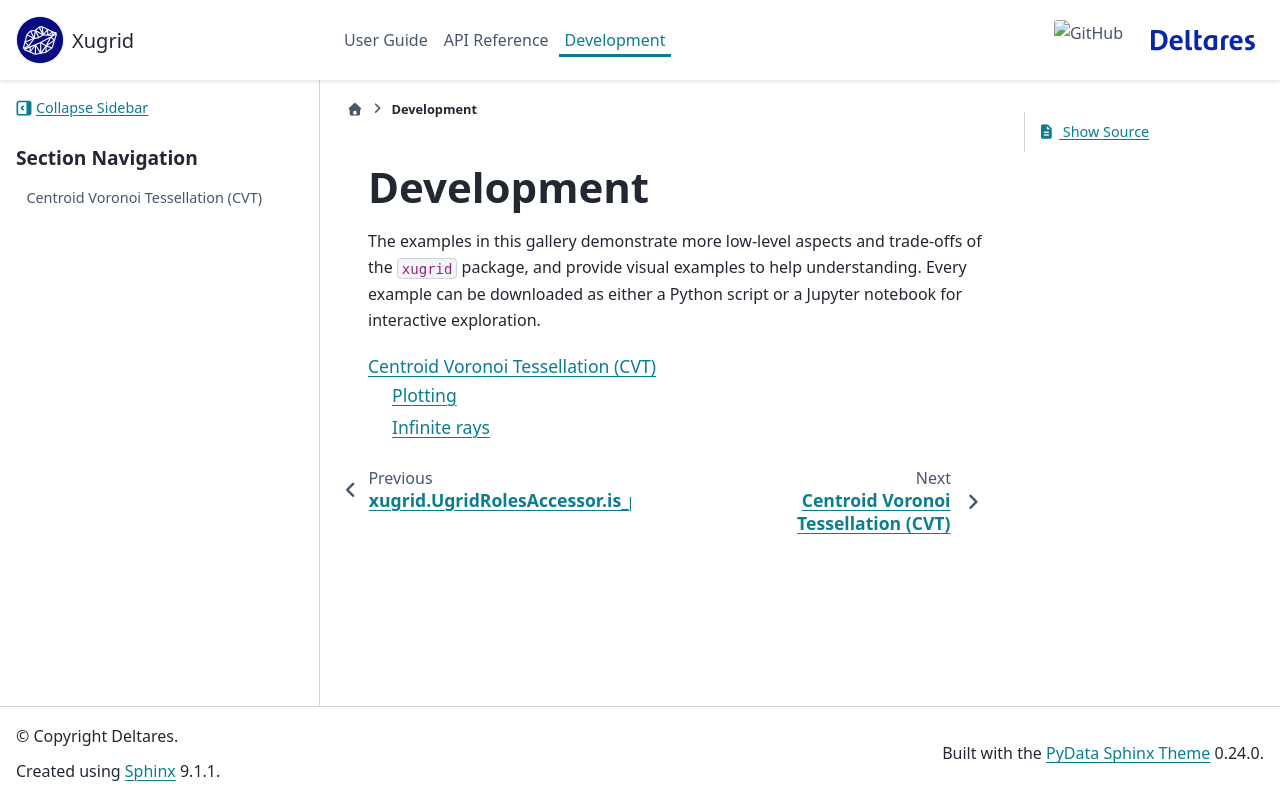

repository: Deltares/xugrid · page: dev_docs.html · generator: sphinx

Development
===========

The examples in this gallery demonstrate more low-level aspects and trade-offs
of the ``xugrid`` package, and provide visual examples to help understanding.
Every example can be downloaded as either a Python script or a Jupyter notebook
for interactive exploration.

.. toctree::
   :maxdepth: 2

   examples-dev/voronoi.rst
